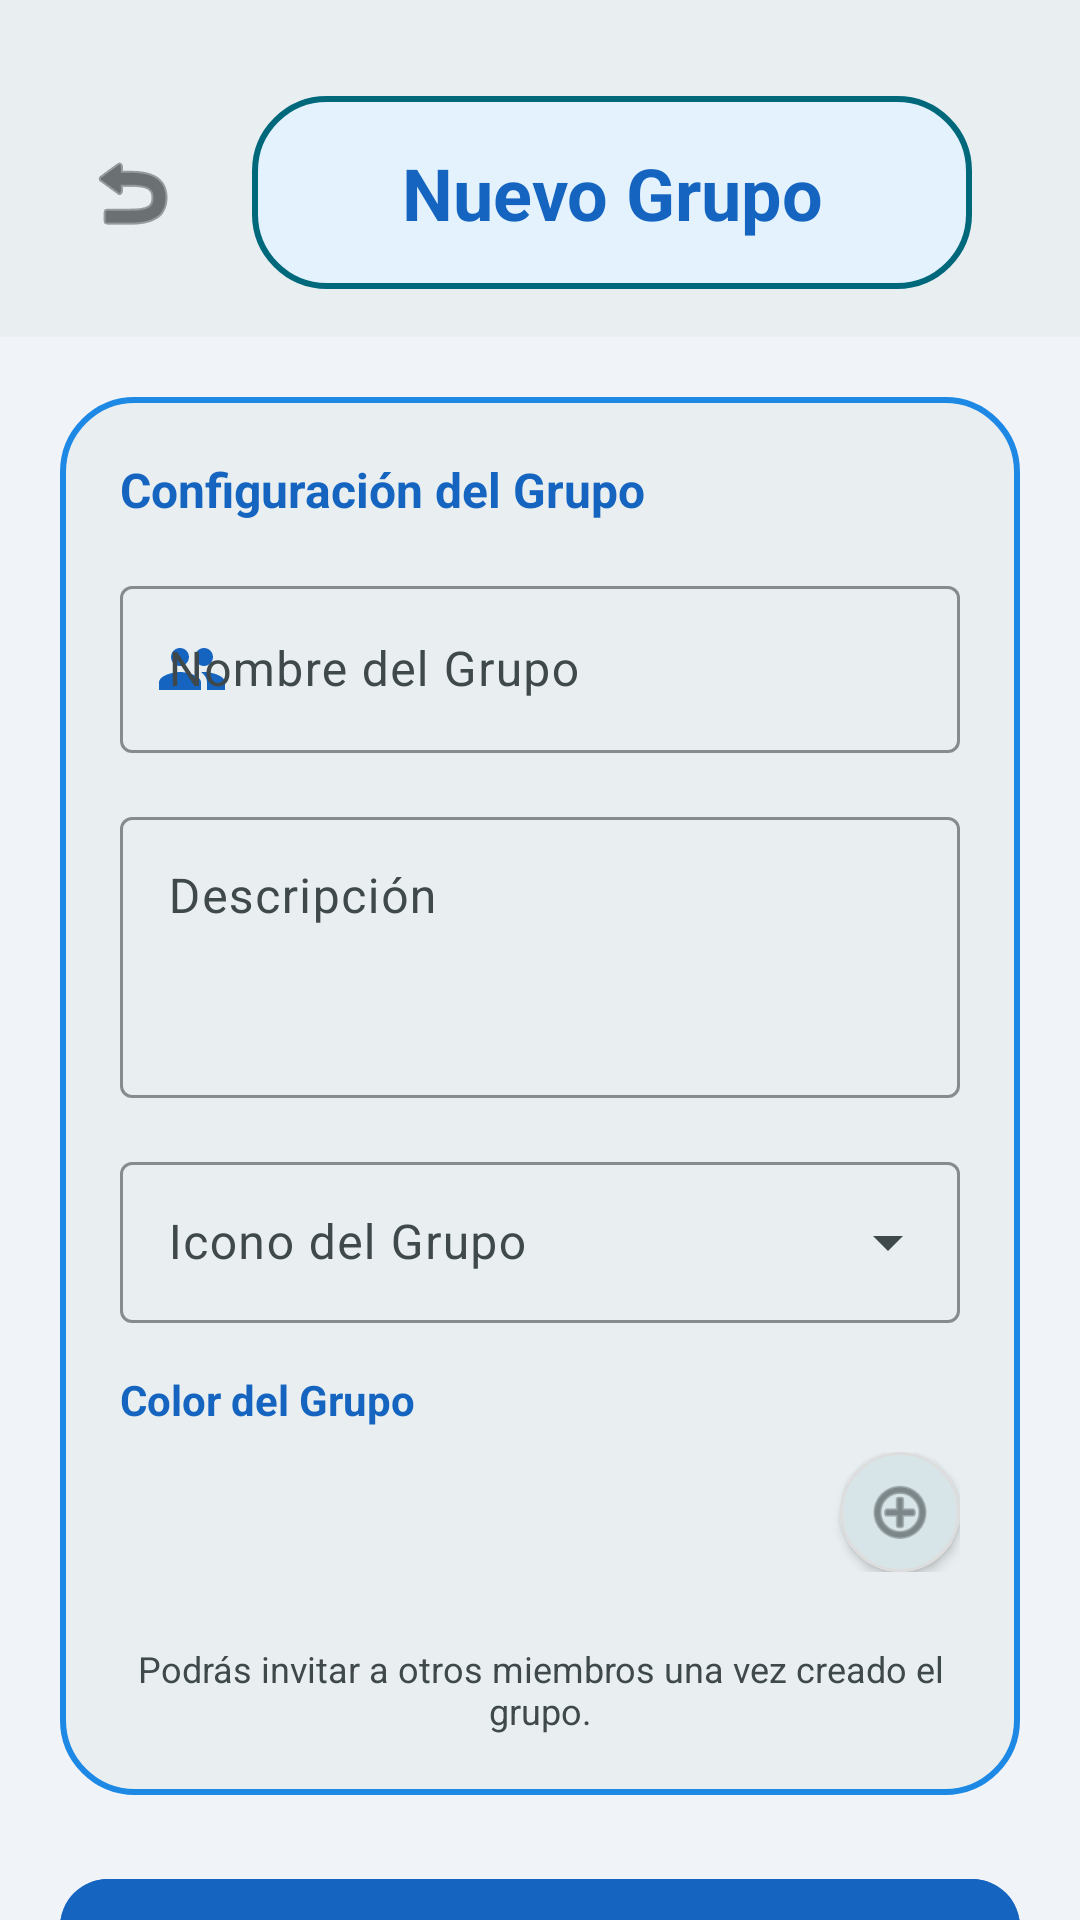

Write the Android layout XML for this screen, with the resource values it uses.
<!-- AndroidManifest.xml: application theme Theme.ConnectVibe -->
<!-- res/layout/fragment_create_group.xml -->
<?xml version="1.0" encoding="utf-8"?>
<androidx.coordinatorlayout.widget.CoordinatorLayout xmlns:android="http://schemas.android.com/apk/res/android"
    xmlns:app="http://schemas.android.com/apk/res-auto"
    xmlns:tools="http://schemas.android.com/tools"
    android:layout_width="match_parent"
    android:layout_height="match_parent"
    android:background="@color/md_theme_background">

    <com.google.android.material.appbar.AppBarLayout
        android:layout_width="match_parent"
        android:layout_height="wrap_content"
        android:background="?attr/colorSurface"
        app:elevation="0dp">

        <androidx.constraintlayout.widget.ConstraintLayout
            android:layout_width="match_parent"
            android:layout_height="wrap_content"
            android:paddingHorizontal="20dp"
            android:paddingTop="32dp"
            android:paddingBottom="16dp">

            <ImageButton
                android:id="@+id/btnBack"
                android:layout_width="48dp"
                android:layout_height="48dp"
                android:background="?attr/selectableItemBackgroundBorderless"
                android:src="@android:drawable/ic_menu_revert"
                app:layout_constraintBottom_toBottomOf="@id/tvTitleContainer"
                app:layout_constraintStart_toStartOf="parent"
                app:layout_constraintTop_toTopOf="@id/tvTitleContainer"
                app:tint="@color/md_theme_onSurface" />

            <TextView
                android:id="@+id/tvTitleContainer"
                android:layout_width="0dp"
                android:layout_height="wrap_content"
                android:layout_marginHorizontal="16dp"
                android:background="@drawable/bg_title_container"
                android:paddingHorizontal="24dp"
                android:paddingVertical="16dp"
                android:text="Nuevo Grupo"
                android:textAlignment="center"
                android:textColor="@color/md_theme_onPrimaryContainer"
                android:textSize="24sp"
                android:textStyle="bold"
                app:layout_constraintEnd_toEndOf="parent"
                app:layout_constraintStart_toEndOf="@id/btnBack"
                app:layout_constraintTop_toTopOf="parent" />

        </androidx.constraintlayout.widget.ConstraintLayout>

    </com.google.android.material.appbar.AppBarLayout>

    <androidx.core.widget.NestedScrollView
        android:layout_width="match_parent"
        android:layout_height="match_parent"
        app:layout_behavior="@string/appbar_scrolling_view_behavior">

        <LinearLayout
            android:layout_width="match_parent"
            android:layout_height="wrap_content"
            android:orientation="vertical"
            android:padding="20dp">

            
            <LinearLayout
                android:layout_width="match_parent"
                android:layout_height="wrap_content"
                android:background="@drawable/bg_content_box"
                android:orientation="vertical"
                android:padding="20dp">

                <TextView
                    android:layout_width="wrap_content"
                    android:layout_height="wrap_content"
                    android:text="Configuración del Grupo"
                    android:textColor="#1565C0"
                    android:textSize="16sp"
                    android:textStyle="bold"
                    android:layout_marginBottom="16dp"/>

                <com.google.android.material.textfield.TextInputLayout
                    style="@style/Widget.Material3.TextInputLayout.OutlinedBox"
                    android:layout_width="match_parent"
                    android:layout_height="wrap_content"
                    android:hint="Nombre del Grupo"
                    app:boxStrokeColor="#1565C0"
                    app:hintTextColor="#1565C0"
                    app:startIconDrawable="@drawable/ic_groups"
                    app:startIconTint="#1565C0">

                    <com.google.android.material.textfield.TextInputEditText
                        android:id="@+id/etGroupName"
                        android:layout_width="match_parent"
                        android:layout_height="wrap_content"
                        android:inputType="textCapSentences"
                        android:textSize="16sp" />
                </com.google.android.material.textfield.TextInputLayout>

                <com.google.android.material.textfield.TextInputLayout
                    style="@style/Widget.Material3.TextInputLayout.OutlinedBox"
                    android:layout_width="match_parent"
                    android:layout_height="wrap_content"
                    android:layout_marginTop="16dp"
                    android:hint="Descripción"
                    app:boxStrokeColor="#1565C0"
                    app:hintTextColor="#1565C0">

                    <com.google.android.material.textfield.TextInputEditText
                        android:id="@+id/etGroupDescription"
                        android:layout_width="match_parent"
                        android:layout_height="wrap_content"
                        android:minLines="3"
                        android:gravity="top"
                        android:textSize="16sp" />
                </com.google.android.material.textfield.TextInputLayout>

                <com.google.android.material.textfield.TextInputLayout
                    style="@style/Widget.Material3.TextInputLayout.OutlinedBox.ExposedDropdownMenu"
                    android:layout_width="match_parent"
                    android:layout_height="wrap_content"
                    android:layout_marginTop="16dp"
                    android:hint="Icono del Grupo"
                    app:boxStrokeColor="#1565C0">
                    <AutoCompleteTextView
                        android:id="@+id/acGroupIcon"
                        android:layout_width="match_parent"
                        android:layout_height="wrap_content"
                        android:inputType="none"
                        android:padding="16dp" />
                </com.google.android.material.textfield.TextInputLayout>

                <TextView
                    android:layout_width="wrap_content"
                    android:layout_height="wrap_content"
                    android:text="Color del Grupo"
                    android:layout_marginTop="16dp"
                    android:textColor="#1565C0"
                    android:textSize="14sp"
                    android:textStyle="bold"/>

                <LinearLayout
                    android:layout_width="match_parent"
                    android:layout_height="wrap_content"
                    android:orientation="horizontal"
                    android:gravity="center_vertical"
                    android:layout_marginTop="8dp">

                    <HorizontalScrollView
                        android:layout_width="0dp"
                        android:layout_height="wrap_content"
                        android:layout_weight="1"
                        android:scrollbars="none">
                        <LinearLayout
                            android:id="@+id/llGroupColorContainer"
                            android:layout_width="wrap_content"
                            android:layout_height="wrap_content"
                            android:orientation="horizontal"
                            android:paddingVertical="8dp">
                            
                        </LinearLayout>
                    </HorizontalScrollView>

                    <com.google.android.material.card.MaterialCardView
                        android:id="@+id/cvCustomColor"
                        android:layout_width="40dp"
                        android:layout_height="40dp"
                        android:layout_marginStart="12dp"
                        app:cardCornerRadius="20dp"
                        app:cardElevation="2dp"
                        app:strokeColor="#DDDDDD"
                        app:strokeWidth="1dp"
                        android:clickable="true"
                        android:focusable="true">
                        <ImageView
                            android:layout_width="match_parent"
                            android:layout_height="match_parent"
                            android:padding="8dp"
                            android:src="@android:drawable/ic_menu_add"
                            app:tint="@color/md_theme_onSurfaceVariant"
                            android:contentDescription="@string/custom_color" />
                    </com.google.android.material.card.MaterialCardView>
                </LinearLayout>

                <TextView
                    android:layout_width="match_parent"
                    android:layout_height="wrap_content"
                    android:layout_marginTop="24dp"
                    android:text="Podrás invitar a otros miembros una vez creado el grupo."
                    android:textColor="@color/md_theme_onSurfaceVariant"
                    android:textSize="12sp"
                    android:gravity="center" />

            </LinearLayout>

            <com.google.android.material.button.MaterialButton
                android:id="@+id/btnCreateGroup"
                android:layout_width="match_parent"
                android:layout_height="60dp"
                android:layout_marginTop="24dp"
                android:backgroundTint="#1565C0"
                android:text="CREAR GRUPO"
                android:textColor="@android:color/white"
                android:textSize="16sp"
                android:textStyle="bold"
                app:cornerRadius="16dp" />

            <ProgressBar
                android:id="@+id/progressBar"
                android:layout_width="wrap_content"
                android:layout_height="wrap_content"
                android:layout_gravity="center"
                android:layout_marginTop="16dp"
                android:visibility="gone"
                android:indeterminateTint="#1565C0" />

        </LinearLayout>
    </androidx.core.widget.NestedScrollView>

</androidx.coordinatorlayout.widget.CoordinatorLayout>
<!-- resources referenced by this layout -->
<resources>
  <color name="md_theme_background">#F0F4F8</color>
  <color name="md_theme_onPrimaryContainer">#1565C0</color>
  <color name="md_theme_onSurface">#171C1E</color>
  <color name="md_theme_onSurfaceVariant">#3F484B</color>
  <!-- drawable bg_content_box (drawable) -->
  <?xml version="1.0" encoding="utf-8"?>
  <shape xmlns:android="http://schemas.android.com/apk/res/android">
      <solid android:color="@color/md_theme_surface" />
      <stroke
          android:width="2dp"
          android:color="#1E88E5" />
      <corners android:radius="24dp" />
  </shape>
  <!-- drawable bg_title_container (drawable) -->
  <?xml version="1.0" encoding="utf-8"?>
  <shape xmlns:android="http://schemas.android.com/apk/res/android">
      <solid android:color="?attr/colorPrimaryContainer" />
      <corners android:radius="24dp" />
      <stroke
          android:width="2dp"
          android:color="?attr/colorPrimary" />
  </shape>
  <!-- drawable ic_groups (drawable) -->
  <vector xmlns:android="http://schemas.android.com/apk/res/android"
      android:width="24dp"
      android:height="24dp"
      android:viewportWidth="24"
      android:viewportHeight="24">
      <path
          android:fillColor="@android:color/white"
          android:pathData="M16,11c1.66,0 2.99,-1.34 2.99,-3S17.66,5 16,5s-3,1.34 -3,3 1.34,3 3,3zM8,11c1.66,0 2.99,-1.34 2.99,-3S9.66,5 8,5 5,6.34 5,8s1.34,3 3,3zM8,13c-2.33,0 -7,1.17 -7,3.5L1,19h14v-2.5c0,-2.33 -4.67,-3.5 -7,-3.5zM16,13c-0.29,0 -0.62,0.02 -0.97,0.05 1.16,0.84 1.97,1.97 1.97,3.45L17,19h6v-2.5c0,-2.33 -4.67,-3.5 -7,-3.5z"/>
  </vector>
  <string name="custom_color">Color personalizado</string>
  <color name="md_theme_surface">#E9EFF1</color>
  <color name="md_theme_primary">#00687B</color>
  <color name="md_theme_onPrimary">#FFFFFF</color>
  <color name="md_theme_primaryContainer">#E3F2FD</color>
  <color name="md_theme_secondary">#4B6269</color>
  <color name="md_theme_onSecondary">#FFFFFF</color>
  <color name="md_theme_secondaryContainer">#CEE7EF</color>
  <color name="md_theme_onSecondaryContainer">#344A51</color>
  <color name="md_theme_tertiary">#575C7E</color>
  <color name="md_theme_onTertiary">#FFFFFF</color>
  <color name="md_theme_tertiaryContainer">#DEE1FF</color>
  <color name="md_theme_onTertiaryContainer">#3F4565</color>
  <color name="md_theme_error">#BA1A1A</color>
  <color name="md_theme_onError">#FFFFFF</color>
  <color name="md_theme_errorContainer">#FFDAD6</color>
  <color name="md_theme_onErrorContainer">#93000A</color>
  <color name="md_theme_onBackground">#171C1E</color>
  <color name="md_theme_surfaceVariant">#DBE4E7</color>
  <color name="md_theme_outline">#70797C</color>
  <color name="md_theme_outlineVariant">#BFC8CB</color>
  <color name="md_theme_inverseSurface">#2C3133</color>
  <color name="md_theme_inverseOnSurface">#ECF2F4</color>
  <color name="md_theme_inversePrimary">#85D2E7</color>
  <color name="md_theme_primaryFixed">#ADECFF</color>
  <color name="md_theme_onPrimaryFixed">#001F26</color>
  <color name="md_theme_primaryFixedDim">#85D2E7</color>
  <color name="md_theme_onPrimaryFixedVariant">#004E5D</color>
  <color name="md_theme_secondaryFixed">#CEE7EF</color>
  <color name="md_theme_onSecondaryFixed">#061F25</color>
  <color name="md_theme_secondaryFixedDim">#B2CBD3</color>
  <color name="md_theme_onSecondaryFixedVariant">#344A51</color>
  <color name="md_theme_tertiaryFixed">#DEE1FF</color>
  <color name="md_theme_onTertiaryFixed">#131937</color>
  <color name="md_theme_tertiaryFixedDim">#BFC4EB</color>
  <color name="md_theme_onTertiaryFixedVariant">#3F4565</color>
  <color name="md_theme_surfaceDim">#D5DBDD</color>
  <color name="md_theme_surfaceBright">#F5FAFC</color>
  <color name="md_theme_surfaceContainerLowest">#FFFFFF</color>
  <color name="md_theme_surfaceContainerLow">#EFF4F7</color>
  <color name="md_theme_surfaceContainer">#E9EFF1</color>
  <color name="md_theme_surfaceContainerHigh">#E4E9EB</color>
  <color name="md_theme_surfaceContainerHighest">#DEE3E5</color>
</resources>
